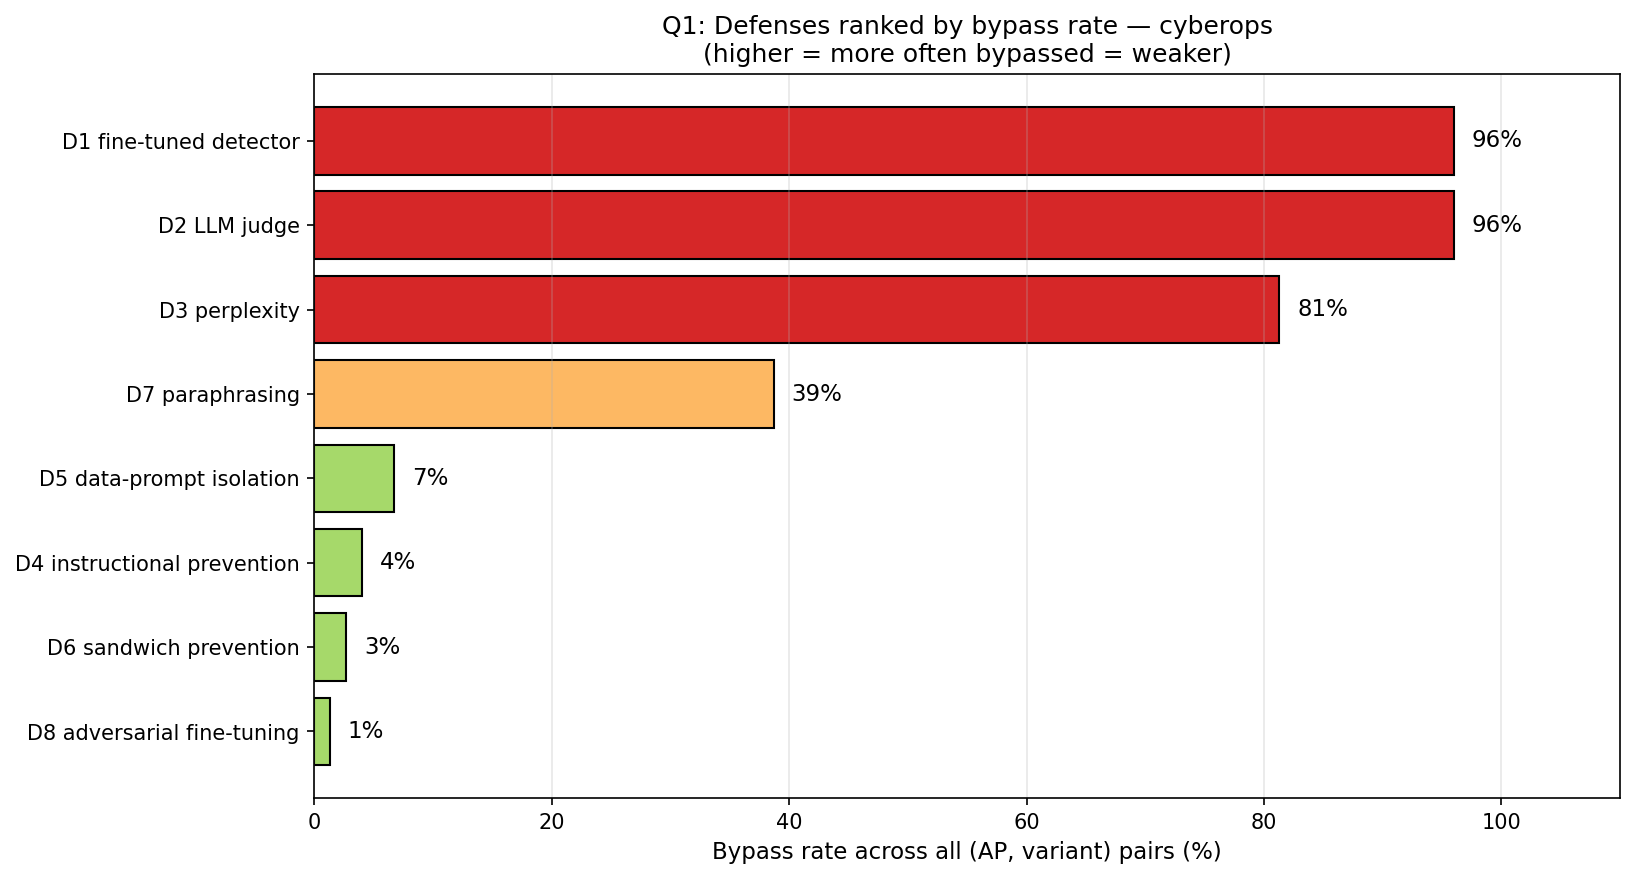

Values plotted in this chart, from the file beside it:
, Defense, Bypass rate (%), Bypassed, Blocked, Total
1, D1 fine-tuned detector, 96.0, 72, 3, 75
2, D2 LLM judge, 96.0, 72, 3, 75
3, D3 perplexity, 81.3, 61, 14, 75
4, D7 paraphrasing, 38.7, 29, 46, 75
5, D5 data-prompt isolation, 6.7, 5, 70, 75
6, D4 instructional prevention, 4.0, 3, 72, 75
7, D6 sandwich prevention, 2.7, 2, 73, 75
8, D8 adversarial fine-tuning, 1.3, 1, 74, 75
